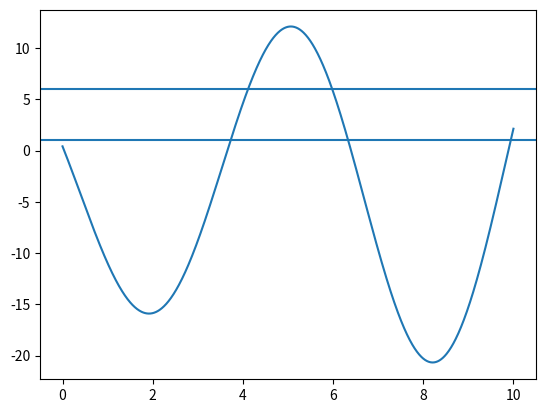

Recreate this plot in Python.
import numpy as np
import matplotlib.pyplot as plt
def P(x):
    return -0.1
def G(x):
    return 1

def R(x):
    return -3.

A = 1.

B = 6.

x_0 = 0
x_max = 10
num = 1000
# 划分网格
x = np.linspace(x_0,x_max,num)
inter = (x[1:]-x[:-1])
h = inter[:-1]/2 + inter[1:]/2 # 每个地方的长度可以做成不一样

# 构建矩阵
P_values = P(x[1:-1])
G_values = G(x[1:-1])
R_values = R(x[1:-1])

diag_1 = np.ones(num)
b = np.zeros_like(diag_1)
b[0] = A
b[-1] = B

diag_0 = 2-h*P_values
diag_1[1:-1] = 2*h*h*G_values-4
diag_2 = 2+h*P_values

b[1:-1] = 2*h*h*R_values
A_matrix = np.zeros((num,num))
np.fill_diagonal(A_matrix[1:, :-1], diag_0)
np.fill_diagonal(A_matrix[:-1, 1:], diag_2)
np.fill_diagonal(A_matrix, diag_1)

res = np.linalg.solve(A_matrix,b.reshape(-1,1))

dydx = (res[2:] -res[:-2])/2/h #
dydydxdx = (res[2:] -2*res[1:-1]+ res[:-2])/2/h

residul = np.mean(dydydxdx + P_values*dydx + res[1:-1]*G_values - R_values) # 算一下残差
print(residul)
plt.axhline(A)
plt.axhline(B)
plt.plot(x,res)
plt.show()

print(A_matrix)
